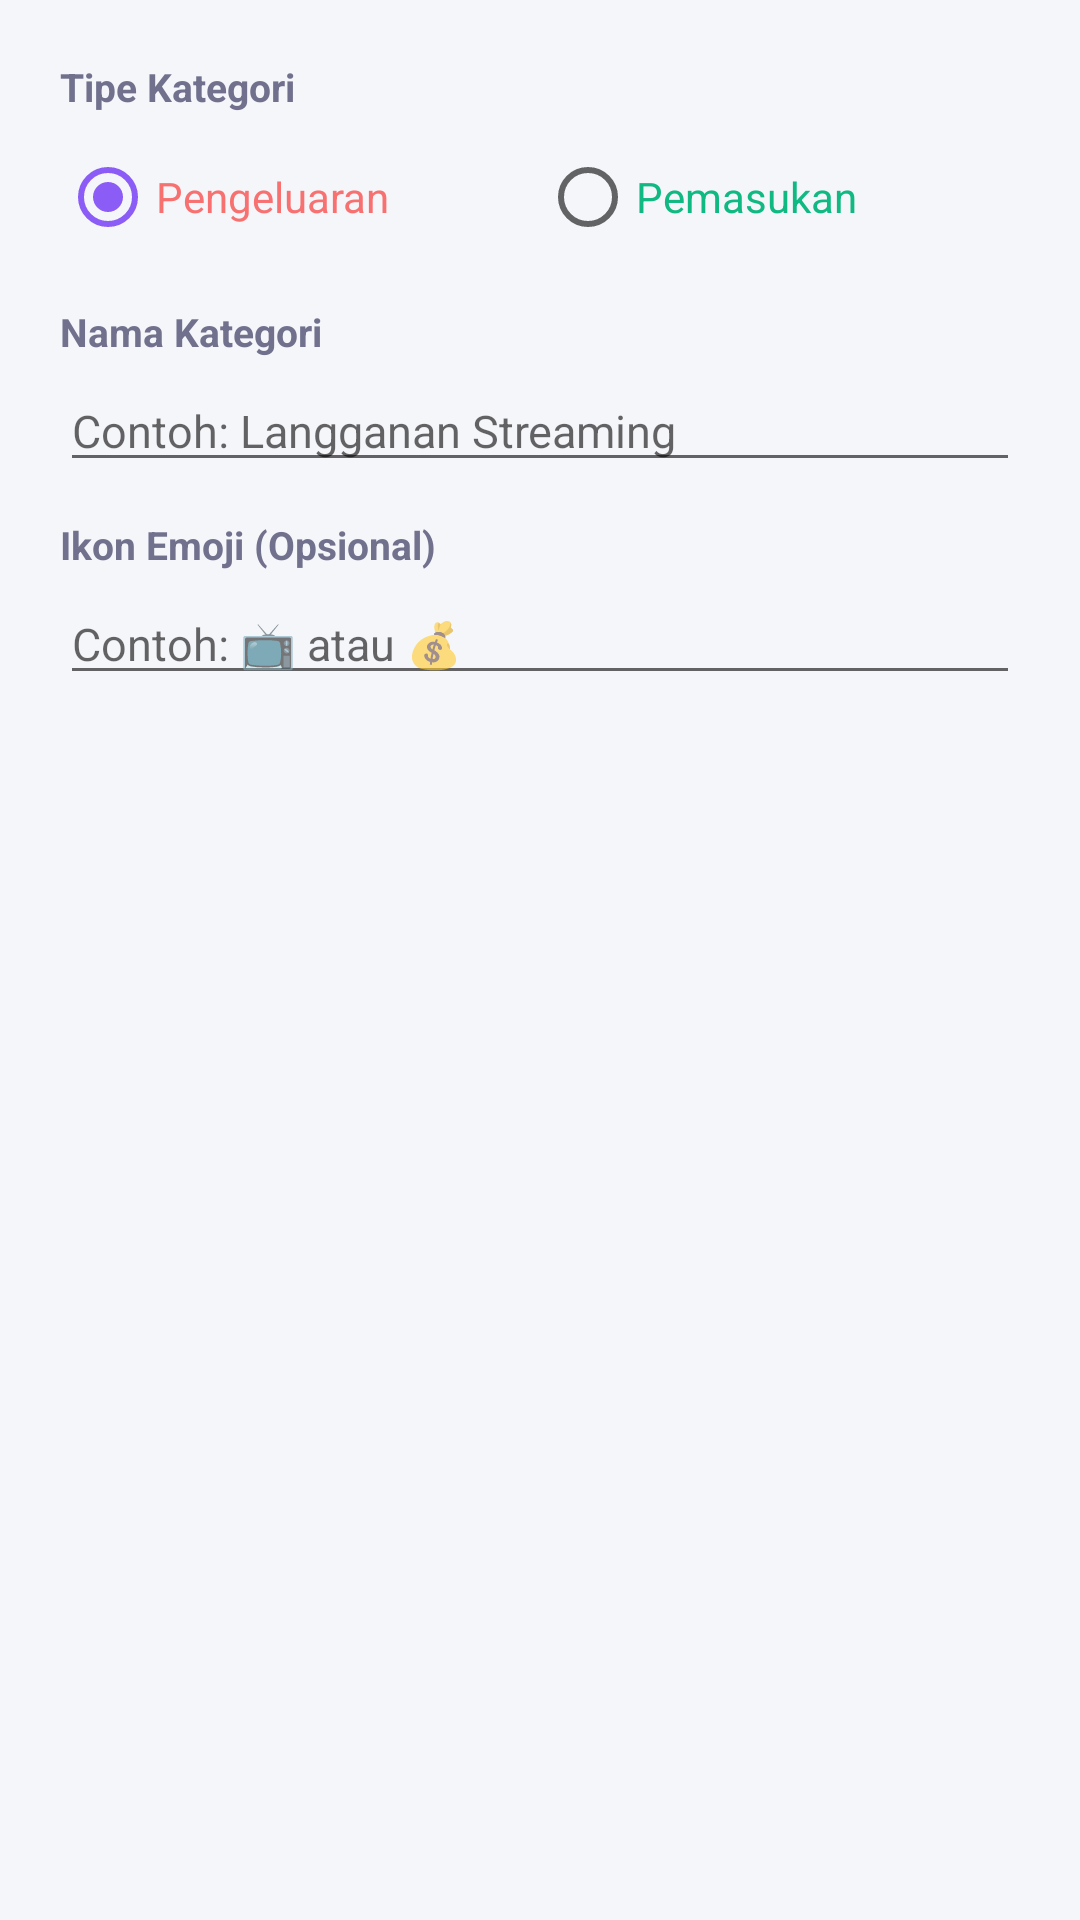

Reconstruct the res/layout file that produces this screen, plus the resources it refers to.
<!-- AndroidManifest.xml: application theme Theme.AplikasiPencatatanKeuanganPribadi -->
<!-- res/layout/dialog_form_kategori.xml -->
<?xml version="1.0" encoding="utf-8"?>
<LinearLayout xmlns:android="http://schemas.android.com/apk/res/android"
    android:layout_width="match_parent"
    android:layout_height="wrap_content"
    android:orientation="vertical"
    android:padding="20dp">

    <TextView
        android:layout_width="wrap_content"
        android:layout_height="wrap_content"
        android:text="Tipe Kategori"
        android:textColor="@color/text_secondary"
        android:textSize="13sp"
        android:textStyle="bold" />

    <RadioGroup
        android:id="@+id/rgTipeKategoriBaru"
        android:layout_width="match_parent"
        android:layout_height="wrap_content"
        android:layout_marginTop="4dp"
        android:orientation="horizontal">

        <RadioButton
            android:id="@+id/rbKategoriPengeluaran"
            android:layout_width="0dp"
            android:layout_height="wrap_content"
            android:layout_weight="1"
            android:checked="true"
            android:text="Pengeluaran"
            android:textColor="@color/expense_red" />

        <RadioButton
            android:id="@+id/rbKategoriPemasukan"
            android:layout_width="0dp"
            android:layout_height="wrap_content"
            android:layout_weight="1"
            android:text="Pemasukan"
            android:textColor="@color/income_green" />
    </RadioGroup>

    <TextView
        android:layout_width="wrap_content"
        android:layout_height="wrap_content"
        android:layout_marginTop="12dp"
        android:text="Nama Kategori"
        android:textColor="@color/text_secondary"
        android:textSize="13sp"
        android:textStyle="bold" />

    <EditText
        android:id="@+id/etNamaKategoriBaru"
        android:layout_width="match_parent"
        android:layout_height="wrap_content"
        android:layout_marginTop="4dp"
        android:hint="Contoh: Langganan Streaming"
        android:inputType="textCapWords"
        android:textColor="@color/text_primary"
        android:textSize="15sp" />

    <TextView
        android:layout_width="wrap_content"
        android:layout_height="wrap_content"
        android:layout_marginTop="12dp"
        android:text="Ikon Emoji (Opsional)"
        android:textColor="@color/text_secondary"
        android:textSize="13sp"
        android:textStyle="bold" />

    <EditText
        android:id="@+id/etIkonKategoriBaru"
        android:layout_width="match_parent"
        android:layout_height="wrap_content"
        android:layout_marginTop="4dp"
        android:hint="Contoh: 📺 atau 💰"
        android:inputType="text"
        android:maxLength="4"
        android:textColor="@color/text_primary"
        android:textSize="15sp" />
</LinearLayout>
<!-- resources referenced by this layout -->
<resources>
  <color name="expense_red">#FFF87171</color>
  <color name="income_green">#FF10B981</color>
  <color name="text_primary">#FF1A153A</color>
  <color name="text_secondary">#FF71718E</color>
  <style name="Theme.AplikasiPencatatanKeuanganPribadi" parent="Theme.MaterialComponents.Light.NoActionBar">
          <item name="colorPrimary">@color/primary_finance</item>
          <item name="colorPrimaryVariant">@color/primary_finance_dark</item>
          <item name="colorOnPrimary">@color/white</item>
          <item name="colorSecondary">@color/accent_finance</item>
          <item name="colorSecondaryVariant">@color/primary_finance_dark</item>
          <item name="colorOnSecondary">@color/white</item>
          <item name="android:statusBarColor">@color/lavender_top</item>
          <item name="android:windowLightStatusBar">true</item>
          <item name="android:windowBackground">@color/bg_screen</item>
      </style>
  <color name="primary_finance">#FF7C3AED</color>
  <color name="primary_finance_dark">#FF1A153A</color>
  <color name="white">#FFFFFFFF</color>
  <color name="accent_finance">#FF8B5CF6</color>
  <color name="lavender_top">#FFB695F8</color>
  <color name="bg_screen">#FFF5F6FA</color>
</resources>
